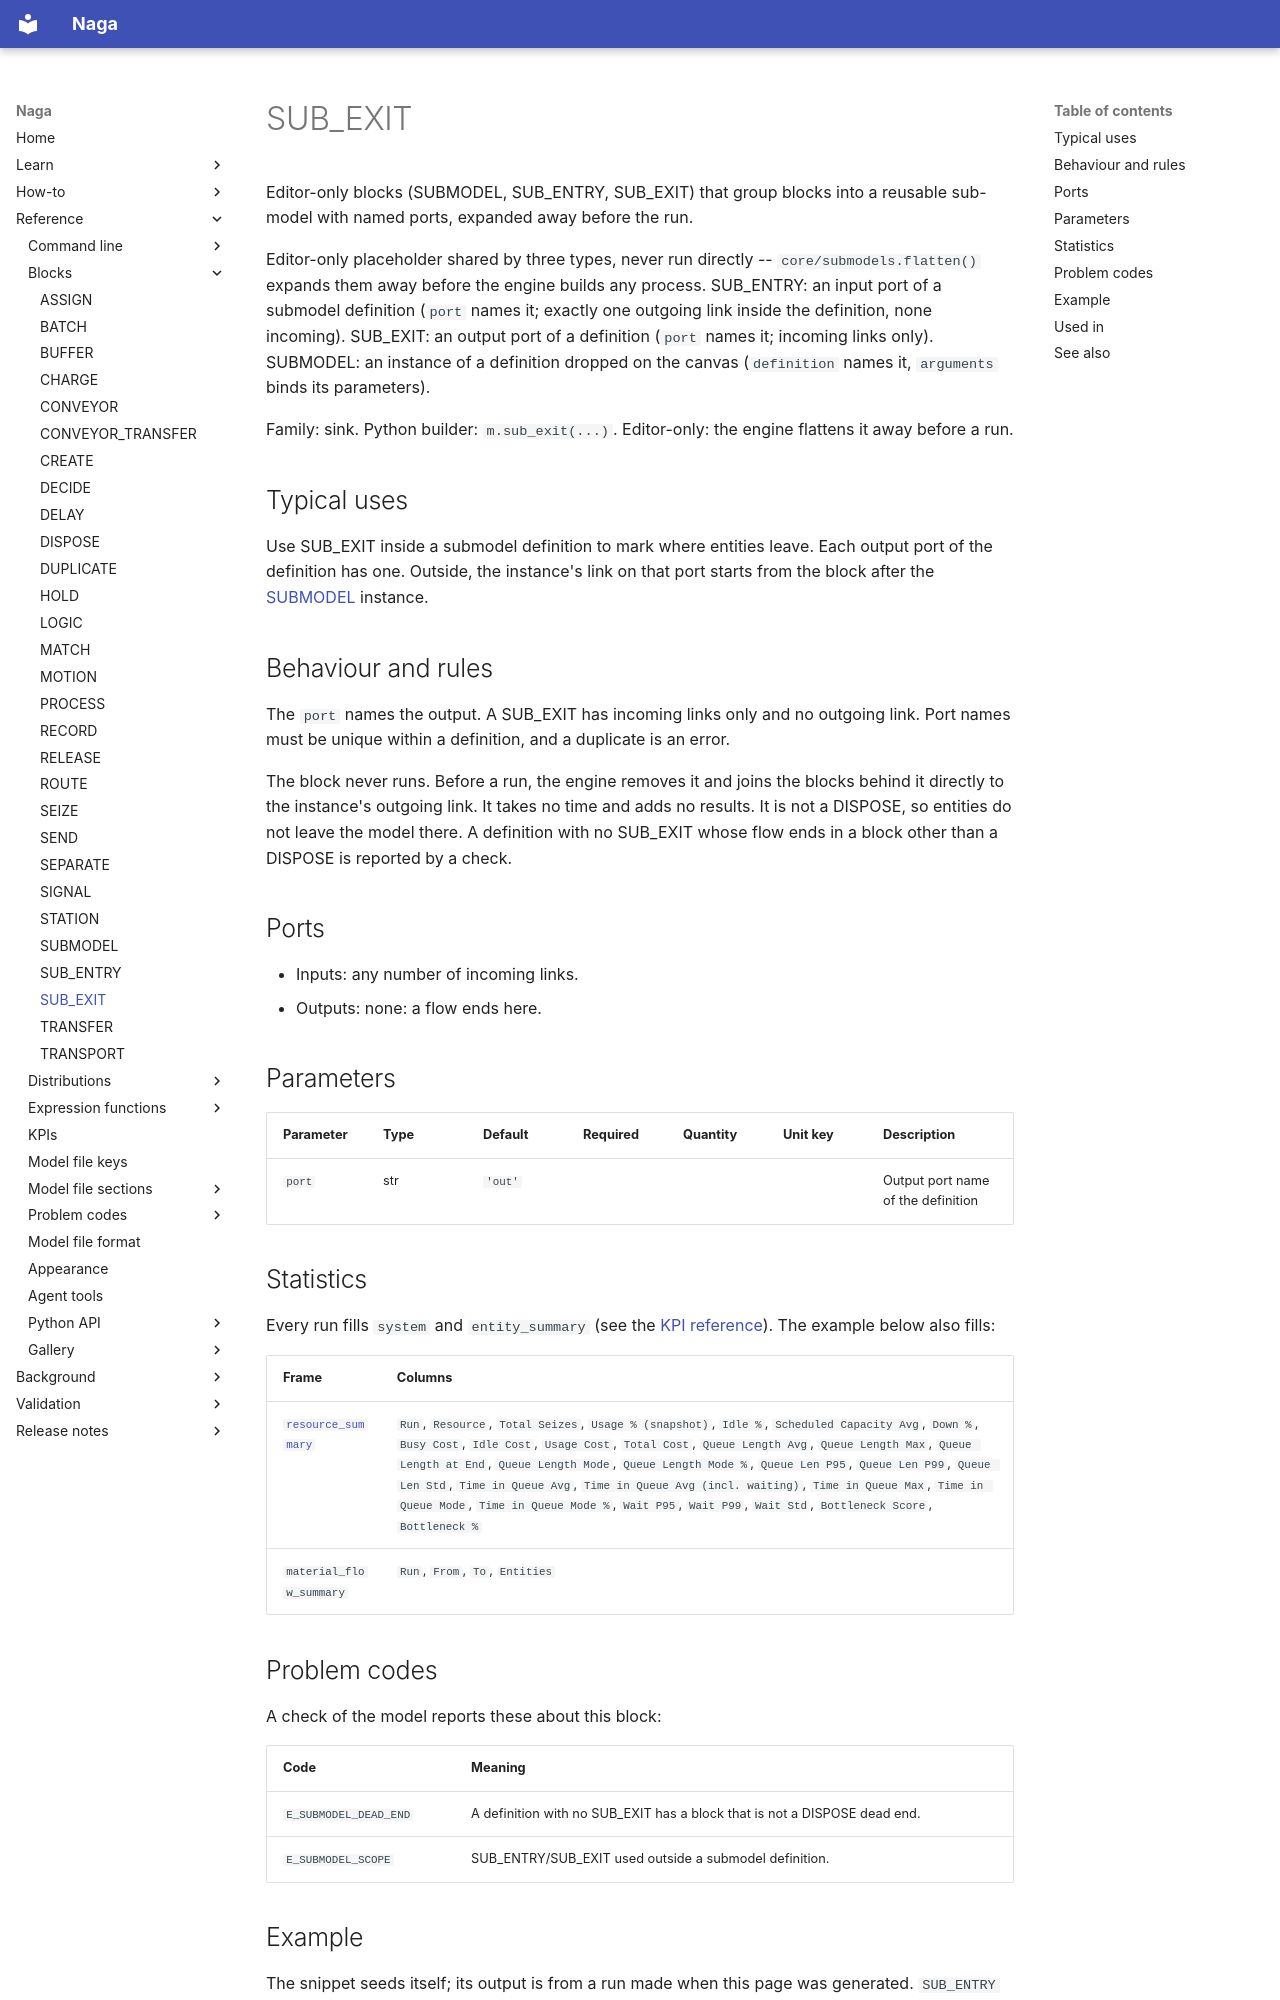

repository: TheMattHub/naga · page: reference/blocks/sub-exit.html · generator: mkdocs

<!-- GENERATED by tools/gen_engine_docs.py -- do not edit by hand. -->
<!-- Regenerate with: python tools/gen_engine_docs.py -->

# SUB_EXIT

Editor-only blocks (SUBMODEL, SUB_ENTRY, SUB_EXIT) that group blocks into a reusable sub-model with named ports, expanded away before the run.

Editor-only placeholder shared by three types, never run directly -- `core/submodels.flatten()` expands them away before the engine builds any process. SUB_ENTRY: an input port of a submodel definition (`port` names it; exactly one outgoing link inside the definition, none incoming). SUB_EXIT: an output port of a definition (`port` names it; incoming links only). SUBMODEL: an instance of a definition dropped on the canvas (`definition` names it, `arguments` binds its parameters).

Family: sink. Python builder: `m.sub_exit(...)`. Editor-only: the engine flattens it away before a run.

## Typical uses

Use SUB_EXIT inside a submodel definition to mark where entities leave. Each output port of the definition has one. Outside, the instance's link on that port starts from the block after the [SUBMODEL](submodel.md) instance.

## Behaviour and rules

The `port` names the output. A SUB_EXIT has incoming links only and no outgoing link. Port names must be unique within a definition, and a duplicate is an error.

The block never runs. Before a run, the engine removes it and joins the blocks behind it directly to the instance's outgoing link. It takes no time and adds no results. It is not a DISPOSE, so entities do not leave the model there. A definition with no SUB_EXIT whose flow ends in a block other than a DISPOSE is reported by a check.

## Ports

- Inputs: any number of incoming links.
- Outputs: none: a flow ends here.

## Parameters

| Parameter | Type | Default | Required | Quantity | Unit key | Description |
|---|---|---|---|---|---|---|
| `port` | str | `'out'` |  |  |  | Output port name of the definition |

## Statistics

Every run fills `system` and `entity_summary` (see the [KPI reference](../kpis.md)). The example below also fills:

| Frame | Columns |
|---|---|
| [`resource_summary`](../kpis.md#resource_summary) | `Run`, `Resource`, `Total Seizes`, `Usage % (snapshot)`, `Idle %`, `Scheduled Capacity Avg`, `Down %`, `Busy Cost`, `Idle Cost`, `Usage Cost`, `Total Cost`, `Queue Length Avg`, `Queue Length Max`, `Queue Length at End`, `Queue Length Mode`, `Queue Length Mode %`, `Queue Len P95`, `Queue Len P99`, `Queue Len Std`, `Time in Queue Avg`, `Time in Queue Avg (incl. waiting)`, `Time in Queue Max`, `Time in Queue Mode`, `Time in Queue Mode %`, `Wait P95`, `Wait P99`, `Wait Std`, `Bottleneck Score`, `Bottleneck %` |
| `material_flow_summary` | `Run`, `From`, `To`, `Entities` |

## Problem codes

A check of the model reports these about this block:

| Code | Meaning |
|---|---|
| `E_SUBMODEL_DEAD_END` | A definition with no SUB_EXIT has a block that is not a DISPOSE dead end. |
| `E_SUBMODEL_SCOPE` | SUB_ENTRY/SUB_EXIT used outside a submodel definition. |
